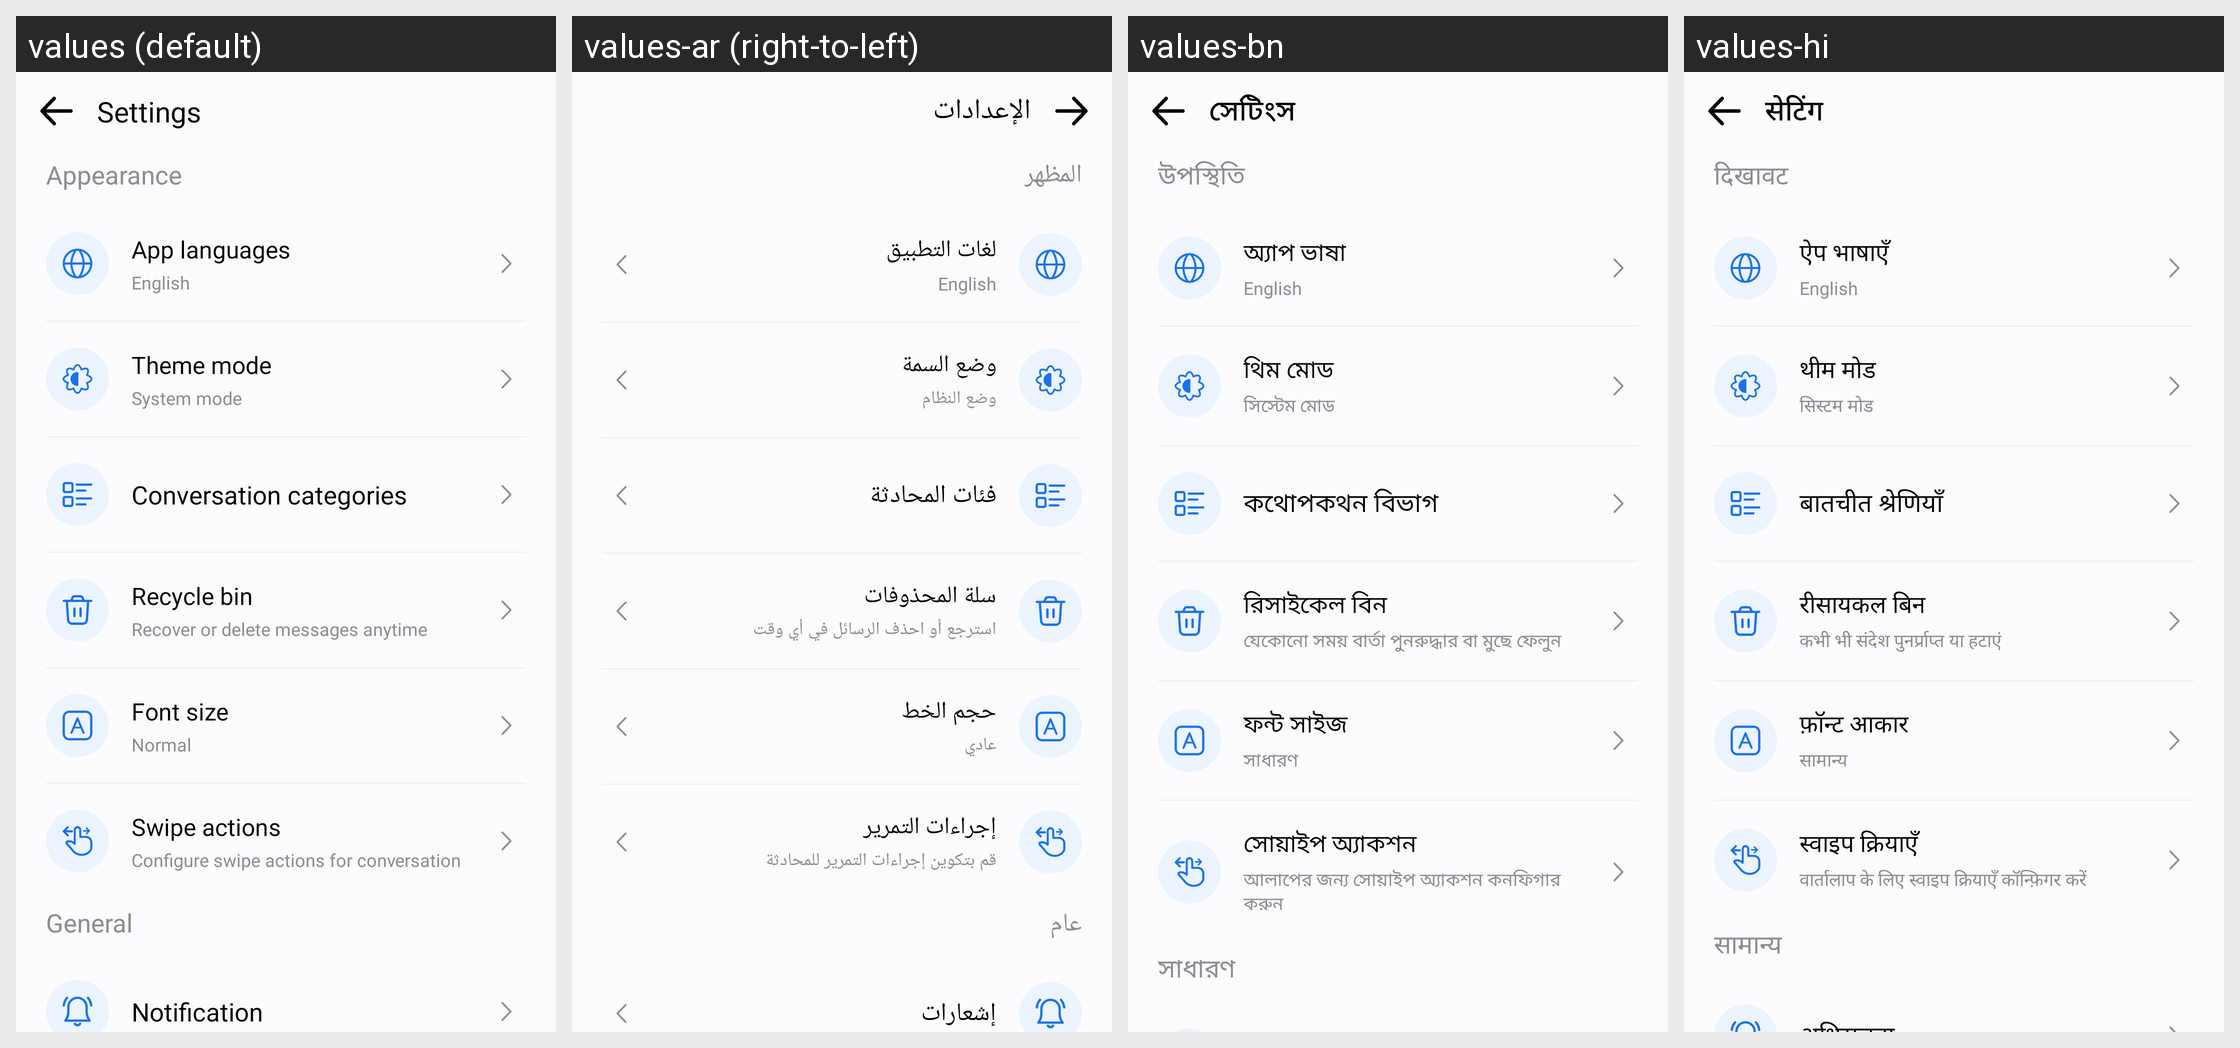

For this localized Android screen grid, give each drawn string resource with its value in every locale shown.
Android screen res/layout/activity_settings.xml rendered under 4 locales, left to right: values (default), values-ar (right-to-left), values-bn, values-hi. Device: Nexus 5 (rendered at 1080×1920; each locale shown at half size, 540×960, under a caption strip naming it); theme Theme.MyApplication.
Other locales in the repository, not shown: values-af, values-de, values-es, values-fil, values-fr, values-in, values-it, values-ja, values-ko, values-pl, values-pt, values-ru, values-th, values-tr, values-uk, values-vi, values-zh.
Strings drawn on this screen, with the default value and each locale's value (text and hints the layout hard-codes, and strings that could not be matched under every locale, appear in the picture but are not listed):

settings
  values: Settings
  values-ar: الإعدادات
  values-bn: সেটিংস
  values-hi: सेटिंग

appearance
  values: Appearance
  values-ar: المظهر
  values-bn: উপস্থিতি
  values-hi: दिखावट

app_languages
  values: App languages
  values-ar: لغات التطبيق
  values-bn: অ্যাপ ভাষা
  values-hi: ऐप भाषाएँ

subtext_english
  values: English
  values-ar: English  [not translated; the default value is used]
  values-bn: English  [not translated; the default value is used]
  values-hi: English  [not translated; the default value is used]

theme_mode
  values: Theme mode
  values-ar: وضع السمة
  values-bn: থিম মোড
  values-hi: थीम मोड

system_mode
  values: System mode
  values-ar: وضع النظام
  values-bn: সিস্টেম মোড
  values-hi: सिस्टम मोड

conversation_categories
  values: Conversation categories
  values-ar: فئات المحادثة
  values-bn: কথোপকথন বিভাগ
  values-hi: बातचीत श्रेणियाँ

recycle_bin
  values: Recycle bin
  values-ar: سلة المحذوفات
  values-bn: রিসাইকেল বিন
  values-hi: रीसायकल बिन

recover_or_delete_messages_anytime
  values: Recover or delete messages anytime
  values-ar: استرجع أو احذف الرسائل في أي وقت
  values-bn: যেকোনো সময় বার্তা পুনরুদ্ধার বা মুছে ফেলুন
  values-hi: कभी भी संदेश पुनर्प्राप्त या हटाएं

font_size
  values: Font size
  values-ar: حجم الخط
  values-bn: ফন্ট সাইজ
  values-hi: फ़ॉन्ट आकार

normal
  values: Normal
  values-ar: عادي
  values-bn: সাধারণ
  values-hi: सामान्य

swipe_actions
  values: Swipe actions
  values-ar: إجراءات التمرير
  values-bn: সোয়াইপ অ্যাকশন
  values-hi: स्वाइप क्रियाएँ

configure_swipe_actions_for_conversation
  values: Configure swipe actions for conversation
  values-ar: قم بتكوين إجراءات التمرير للمحادثة
  values-bn: আলাপের জন্য সোয়াইপ অ্যাকশন কনফিগার করুন
  values-hi: वार्तालाप के लिए स्वाइप क्रियाएँ कॉन्फ़िगर करें

general
  values: General
  values-ar: عام
  values-bn: সাধারণ
  values-hi: सामान्य
